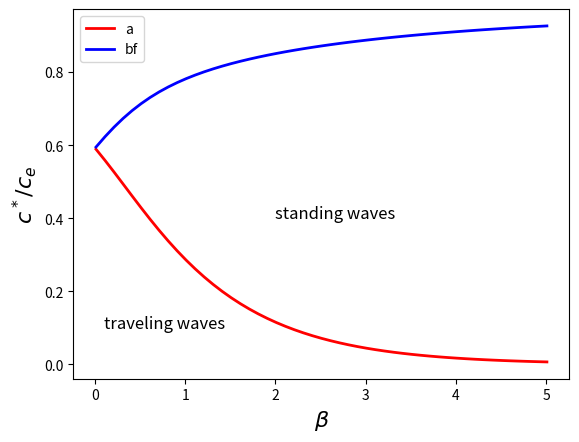

This figure's Python source:
# -------------------------------------------------------------------
# 
#  Discrete release standing waves.
# 
#  For Chapter 7, Section 7.8 of
#  Keener and Sneyd, Mathematical Physiology, 3rd Edition, Springer.
# 
# [redacted]
# 
# -------------------------------------------------------------------

import numpy as np
import matplotlib.pyplot as plt

Abyk = 5
beta = np.arange(0.01, 5.1, 0.1)

astar = 1 - np.sqrt(1 / (1 + Abyk))
Af = Abyk * beta * np.sinh(beta)
l0 = np.cosh(beta)
lf = l0 + Af / 2
mu0 = l0 - np.sqrt(l0**2 - 1)
muf = lf - np.sqrt(lf**2 - 1)

C = Af / (Af + 2 * l0 - 2)

a = C * (muf - 1) / (muf - 1 / mu0)
b = C * (1 - 1 / mu0) / (muf - 1 / mu0)
bf = C - b * muf

plt.figure(1)
plt.plot(beta, a, 'r', label='a', linewidth=2)
plt.plot(beta, bf, 'b', label='bf', linewidth=2)
plt.xlabel(r'$\beta$', fontsize=16)
plt.ylabel(r'$c^*/c_e$', fontsize=16)
plt.text(2, 0.4, 'standing waves', fontsize=12)
plt.text(0.1, 0.1, 'traveling waves', fontsize=12)
plt.legend()


